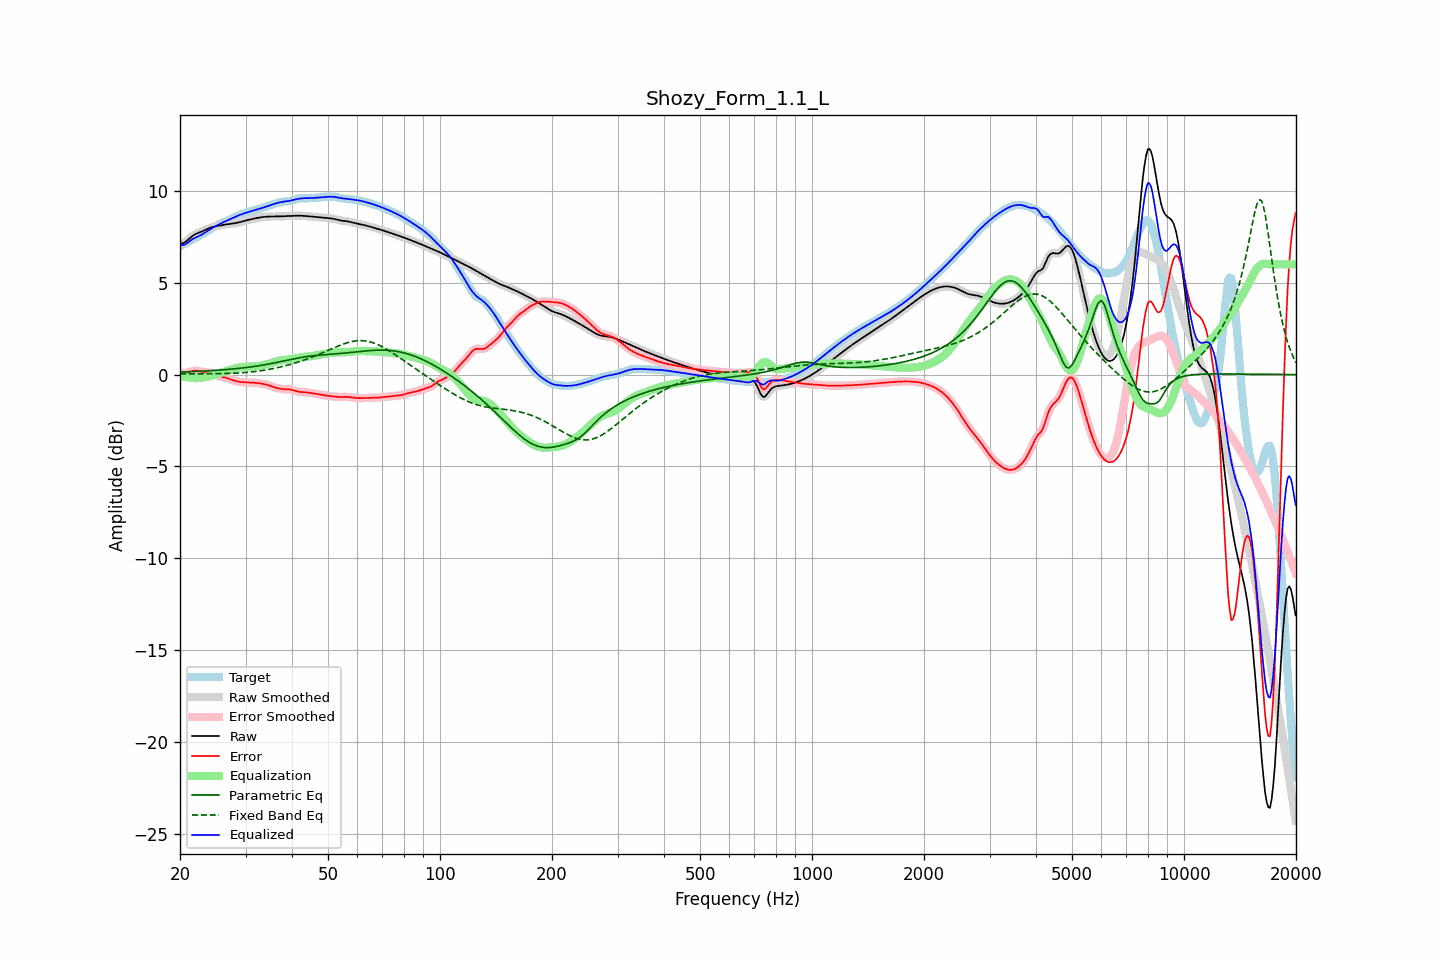

The data file committed next to this chart (first rows):
frequency, raw, error, smoothed, error_smoothed, equalization, parametric_eq, fixed_band_eq, equalized_raw, equalized_smoothed, target
20.00, 7.12, 0.13, 7.12, 0.14, -0.08, 0.13, 0.04, 7.04, 7.04, 6.99
20.20, 7.14, 0.11, 7.14, 0.10, -0.10, 0.14, 0.04, 7.04, 7.04, 7.03
20.40, 7.16, 0.09, 7.16, 0.09, -0.11, 0.14, 0.04, 7.05, 7.05, 7.07
20.61, 7.20, 0.08, 7.20, 0.08, -0.12, 0.14, 0.04, 7.07, 7.08, 7.12
20.81, 7.26, 0.09, 7.26, 0.09, -0.13, 0.15, 0.04, 7.13, 7.13, 7.17
21.02, 7.33, 0.11, 7.33, 0.11, -0.14, 0.15, 0.04, 7.19, 7.19, 7.22
21.23, 7.41, 0.15, 7.41, 0.14, -0.15, 0.16, 0.04, 7.26, 7.26, 7.27
21.44, 7.49, 0.18, 7.49, 0.17, -0.16, 0.16, 0.04, 7.33, 7.33, 7.31
21.66, 7.56, 0.20, 7.56, 0.20, -0.18, 0.16, 0.04, 7.38, 7.38, 7.36
21.87, 7.62, 0.21, 7.62, 0.21, -0.19, 0.17, 0.04, 7.43, 7.43, 7.41
22.09, 7.66, 0.21, 7.66, 0.21, -0.19, 0.17, 0.04, 7.47, 7.47, 7.46
22.31, 7.70, 0.20, 7.70, 0.20, -0.19, 0.18, 0.04, 7.51, 7.51, 7.50
22.54, 7.73, 0.18, 7.73, 0.18, -0.19, 0.18, 0.04, 7.55, 7.55, 7.55
22.76, 7.77, 0.16, 7.77, 0.16, -0.18, 0.18, 0.04, 7.59, 7.59, 7.60
22.99, 7.80, 0.15, 7.80, 0.15, -0.16, 0.19, 0.04, 7.64, 7.64, 7.66
23.22, 7.84, 0.14, 7.85, 0.14, -0.15, 0.19, 0.04, 7.70, 7.70, 7.71
23.45, 7.89, 0.13, 7.89, 0.13, -0.13, 0.20, 0.04, 7.76, 7.76, 7.76
23.69, 7.93, 0.12, 7.93, 0.12, -0.12, 0.20, 0.04, 7.81, 7.81, 7.81
23.92, 7.97, 0.11, 7.97, 0.11, -0.10, 0.21, 0.05, 7.87, 7.87, 7.86
24.16, 8.00, 0.09, 8.00, 0.08, -0.07, 0.21, 0.05, 7.93, 7.93, 7.91
24.40, 8.03, 0.06, 8.03, 0.06, -0.05, 0.22, 0.05, 7.98, 7.98, 7.97
24.65, 8.05, 0.02, 8.05, 0.02, -0.02, 0.22, 0.05, 8.03, 8.03, 8.02
24.89, 8.07, -0.01, 8.07, -0.01, 0.01, 0.23, 0.05, 8.07, 8.07, 8.08
25.14, 8.08, -0.04, 8.08, -0.04, 0.04, 0.24, 0.05, 8.12, 8.12, 8.13
25.39, 8.10, -0.08, 8.10, -0.07, 0.06, 0.24, 0.05, 8.16, 8.16, 8.17
25.65, 8.12, -0.10, 8.12, -0.10, 0.09, 0.25, 0.05, 8.21, 8.21, 8.22
25.91, 8.13, -0.12, 8.13, -0.12, 0.12, 0.25, 0.06, 8.25, 8.25, 8.25
26.16, 8.15, -0.14, 8.15, -0.14, 0.14, 0.26, 0.06, 8.29, 8.29, 8.29
26.43, 8.16, -0.16, 8.16, -0.16, 0.17, 0.27, 0.06, 8.33, 8.33, 8.33
26.69, 8.18, -0.19, 8.18, -0.19, 0.20, 0.28, 0.06, 8.37, 8.37, 8.36
26.96, 8.19, -0.21, 8.19, -0.22, 0.22, 0.28, 0.06, 8.41, 8.41, 8.40
27.23, 8.20, -0.25, 8.20, -0.25, 0.25, 0.29, 0.07, 8.45, 8.45, 8.44
27.50, 8.21, -0.28, 8.21, -0.28, 0.28, 0.30, 0.07, 8.49, 8.49, 8.49
27.77, 8.22, -0.31, 8.22, -0.31, 0.31, 0.31, 0.07, 8.53, 8.53, 8.54
28.05, 8.24, -0.34, 8.24, -0.34, 0.33, 0.32, 0.08, 8.57, 8.57, 8.58
28.33, 8.26, -0.36, 8.26, -0.36, 0.36, 0.32, 0.08, 8.61, 8.61, 8.62
28.62, 8.27, -0.38, 8.27, -0.38, 0.38, 0.33, 0.09, 8.65, 8.65, 8.65
28.90, 8.29, -0.40, 8.29, -0.39, 0.39, 0.34, 0.09, 8.69, 8.69, 8.69
29.19, 8.31, -0.40, 8.31, -0.41, 0.40, 0.35, 0.10, 8.72, 8.72, 8.72
29.48, 8.34, -0.41, 8.34, -0.41, 0.41, 0.36, 0.10, 8.75, 8.75, 8.75
29.78, 8.36, -0.42, 8.36, -0.42, 0.42, 0.37, 0.11, 8.78, 8.78, 8.78
30.08, 8.38, -0.42, 8.38, -0.42, 0.43, 0.38, 0.12, 8.81, 8.81, 8.81
30.38, 8.41, -0.43, 8.41, -0.43, 0.43, 0.39, 0.12, 8.84, 8.84, 8.84
30.68, 8.43, -0.43, 8.43, -0.43, 0.43, 0.40, 0.13, 8.86, 8.86, 8.86
30.99, 8.45, -0.44, 8.45, -0.44, 0.44, 0.42, 0.14, 8.89, 8.89, 8.89
31.30, 8.47, -0.44, 8.47, -0.44, 0.44, 0.43, 0.15, 8.91, 8.91, 8.91
31.61, 8.49, -0.45, 8.49, -0.45, 0.45, 0.44, 0.16, 8.94, 8.94, 8.94
31.93, 8.51, -0.45, 8.51, -0.45, 0.45, 0.45, 0.17, 8.96, 8.96, 8.96
32.24, 8.53, -0.46, 8.53, -0.46, 0.46, 0.47, 0.18, 8.99, 8.99, 8.99
32.57, 8.54, -0.47, 8.54, -0.47, 0.47, 0.48, 0.19, 9.01, 9.01, 9.01
32.89, 8.56, -0.48, 8.56, -0.48, 0.48, 0.49, 0.21, 9.04, 9.04, 9.04
33.22, 8.57, -0.50, 8.57, -0.50, 0.50, 0.51, 0.22, 9.07, 9.07, 9.07
33.55, 8.58, -0.51, 8.58, -0.51, 0.51, 0.52, 0.23, 9.10, 9.09, 9.09
33.89, 8.59, -0.53, 8.59, -0.53, 0.53, 0.54, 0.25, 9.12, 9.12, 9.12
34.23, 8.60, -0.55, 8.60, -0.55, 0.56, 0.55, 0.26, 9.15, 9.15, 9.15
34.57, 8.60, -0.58, 8.60, -0.58, 0.58, 0.57, 0.28, 9.18, 9.18, 9.18
34.92, 8.60, -0.61, 8.60, -0.61, 0.61, 0.59, 0.29, 9.21, 9.21, 9.21
35.27, 8.60, -0.64, 8.60, -0.64, 0.64, 0.60, 0.31, 9.24, 9.24, 9.24
35.62, 8.60, -0.67, 8.60, -0.67, 0.67, 0.62, 0.33, 9.27, 9.27, 9.27
35.97, 8.60, -0.70, 8.60, -0.70, 0.70, 0.64, 0.35, 9.30, 9.30, 9.31
... 635 more rows
